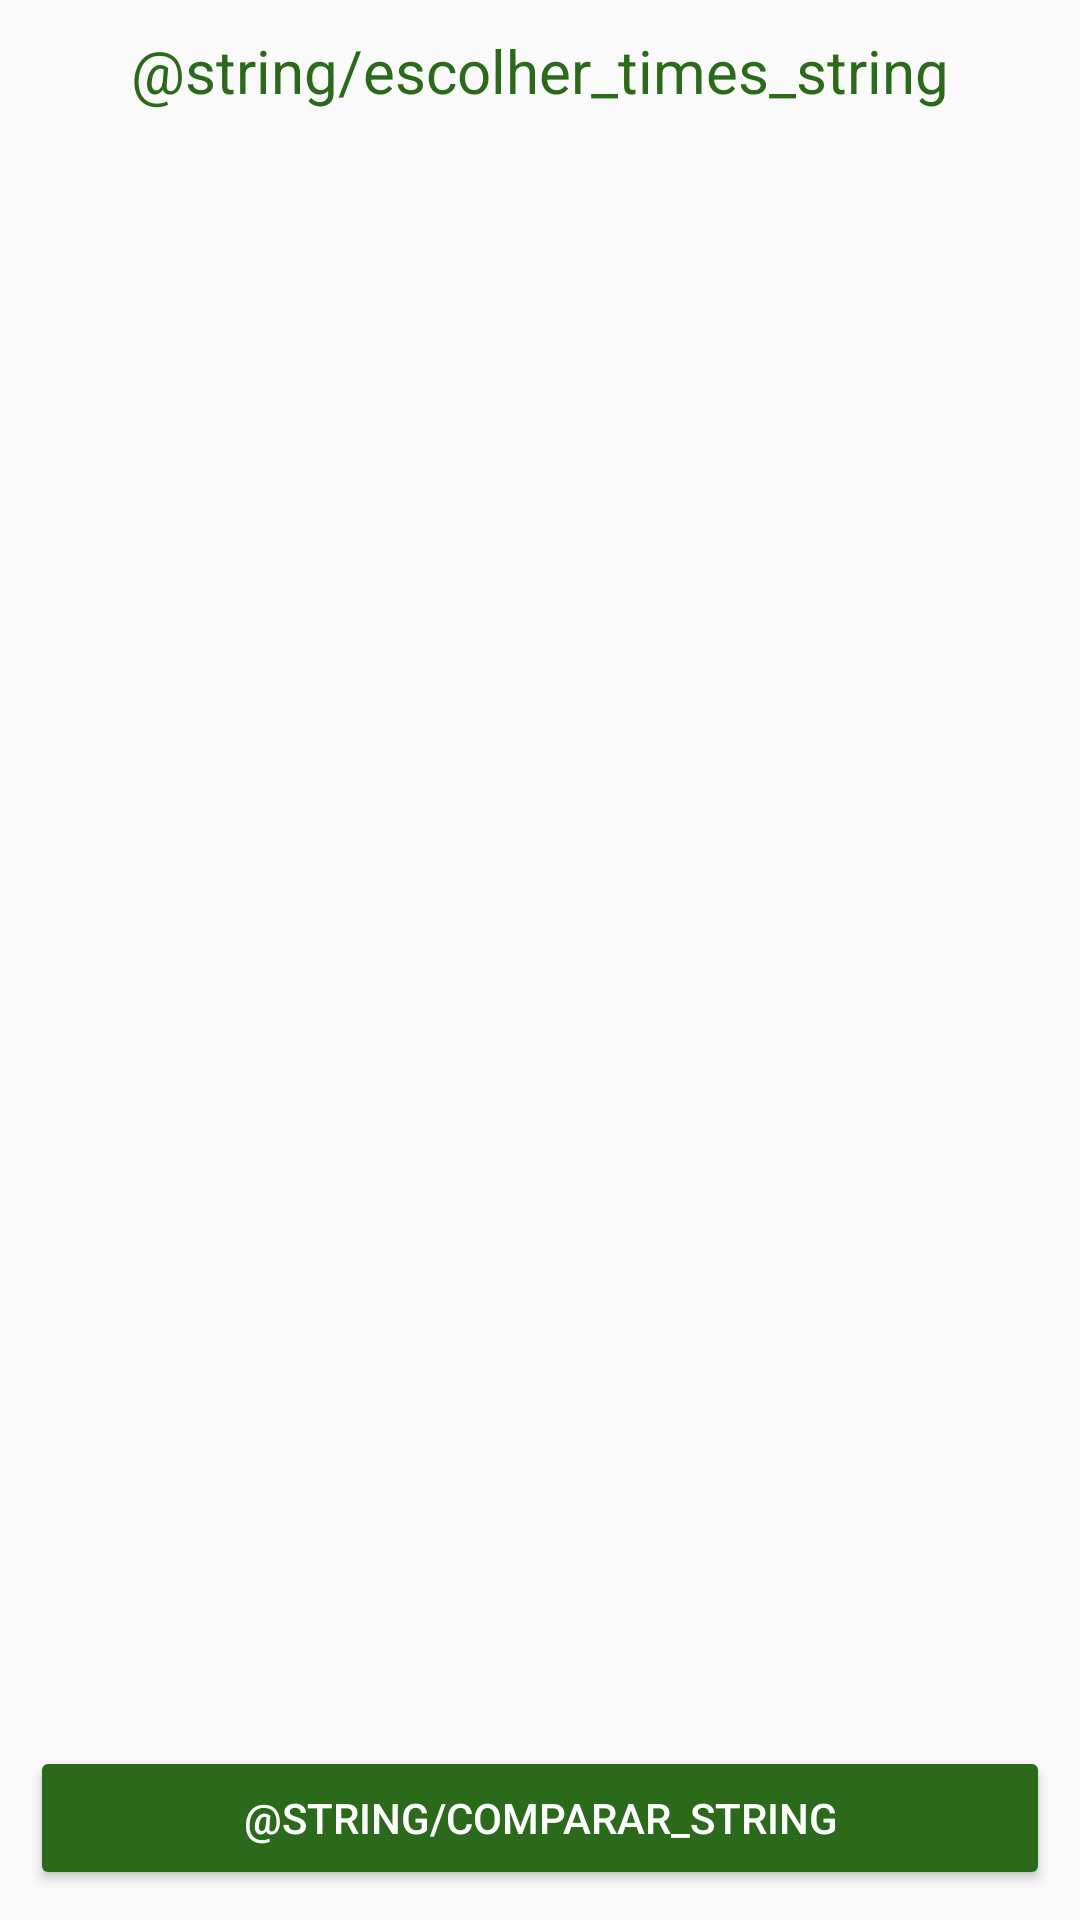

Here is an Android app screen rendered from its layout file. Give the layout XML and the strings, colors and styles it references.
<!-- AndroidManifest.xml: application theme AppTheme -->
<!-- res/layout/activity_comparar_times.xml -->
<?xml version="1.0" encoding="utf-8"?>
<android.support.constraint.ConstraintLayout
    xmlns:android="http://schemas.android.com/apk/res/android"
    xmlns:app="http://schemas.android.com/apk/res-auto"
    xmlns:tools="http://schemas.android.com/tools"
    android:layout_width="match_parent"
    android:layout_height="match_parent"
    tools:context="com.learn2fantasy.learn2fantasy.CompararTimesActivity">

    <TextView
        android:id="@+id/compTimes_string"
        android:layout_width="wrap_content"
        android:layout_height="wrap_content"
        android:text="@string/escolher_times_string"
        android:textColor="@color/corDestaque"
        android:textSize="20sp"
        android:gravity="center"
        android:layout_margin="10dp"
        app:layout_constraintTop_toTopOf="parent"
        app:layout_constraintLeft_toLeftOf="parent"
        app:layout_constraintRight_toRightOf="parent"/>

    <Button
        style="@style/Base.Widget.AppCompat.Button.Colored"
        android:id="@+id/compTimes_botao"
        android:layout_width="match_parent"
        android:layout_height="wrap_content"
        android:layout_margin="10dp"
        android:text="@string/comparar_string"
        app:layout_constraintBottom_toBottomOf="parent"
        app:layout_constraintLeft_toLeftOf="parent"
        app:layout_constraintRight_toRightOf="parent"
        android:onClick="irCompTime"/>

    <ListView
        android:id="@+id/compTimes_listView"
        android:layout_width="match_parent"
        android:layout_height="0dp"
        android:layout_margin="10dp"
        app:layout_constraintBottom_toTopOf="@+id/compTimes_botao"
        app:layout_constraintLeft_toLeftOf="parent"
        app:layout_constraintRight_toRightOf="parent"
        app:layout_constraintTop_toBottomOf="@id/compTimes_string">

    </ListView>

</android.support.constraint.ConstraintLayout>
<!-- resources referenced by this layout -->
<resources>
  <color name="corDestaque">#2b6a1a</color>
  <style name="AppTheme" parent="Theme.AppCompat.Light.DarkActionBar">
          
          <item name="colorPrimary">@color/corDestaque</item>
          <item name="colorPrimaryDark">@color/corDestaque</item>
          <item name="colorAccent">@color/corDestaque</item>
      </style>
</resources>
